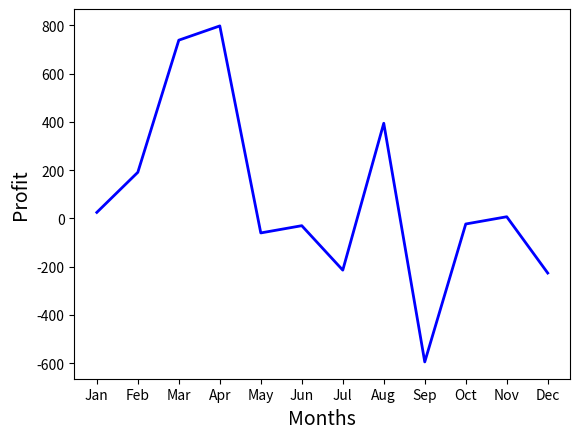

The matplotlib source for this figure:
import numpy as np
import pandas as pd
import matplotlib.pyplot as plt
months = ['Jan', 'Feb', 'Mar', 'Apr', 'May', 'Jun', 'Jul', 'Aug', 'Sep', 'Oct', 'Nov', 'Dec']
revenue = [145, 760, 861, 917, 805, 810, 114, 976, 103, 143, 107, 154]
expenses = [120, 569, 123, 120, 865, 840, 328, 582, 697, 166, 100, 380]
revenue_a = np.array(revenue)
expenses_a = np.array(expenses)
profit = revenue_a - expenses_a
print("Profit = %s" %(profit))
Fin_Status = dict(zip(months, profit))
print("Financial Status =" + str(Fin_Status))
print(pd.Series(Fin_Status))
x = months
y = profit
plt.plot(x, y, color="blue", linewidth=2)
plt.xlabel("Months", fontsize=14)
plt.ylabel("Profit", fontsize=14)
plt.show()
